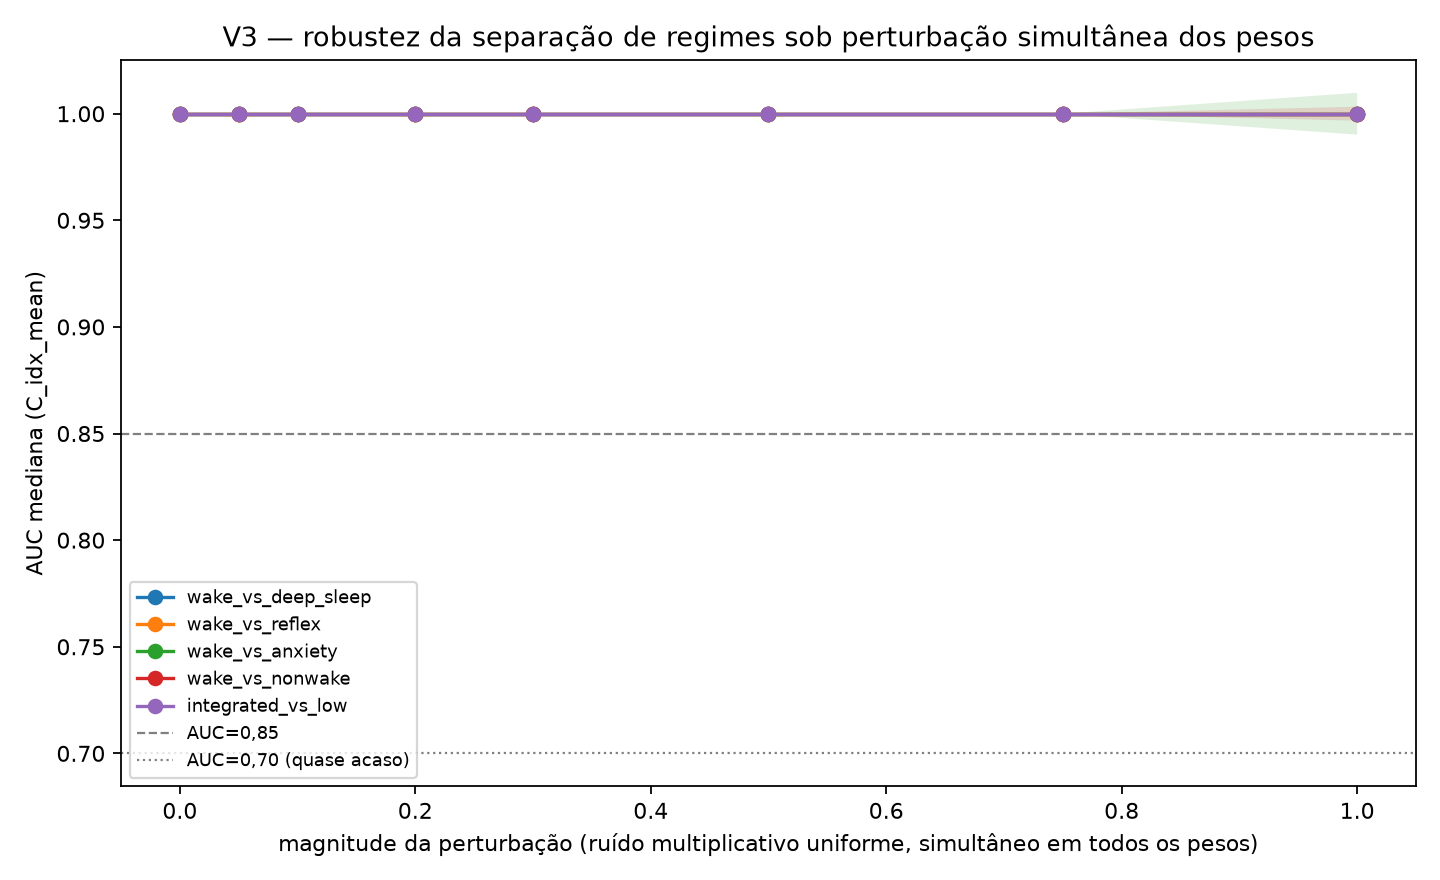

Values plotted in this chart, from the file beside it:
magnitude, trial, task, auc, w_mb, w_me, w_k, w_r, c_w_psi, c_w_q, c_w_m, c_w_b
0.0, 0, wake_vs_deep_sleep, 1.0, 0.35, 0.2, 0.2, 0.25, 0.45, 0.2, 0.17, 0.18
0.0, 0, wake_vs_reflex, 1.0, 0.35, 0.2, 0.2, 0.25, 0.45, 0.2, 0.17, 0.18
0.0, 0, wake_vs_anxiety, 1.0, 0.35, 0.2, 0.2, 0.25, 0.45, 0.2, 0.17, 0.18
0.0, 0, wake_vs_nonwake, 1.0, 0.35, 0.2, 0.2, 0.25, 0.45, 0.2, 0.17, 0.18
0.0, 0, integrated_vs_low, 1.0, 0.35, 0.2, 0.2, 0.25, 0.45, 0.2, 0.17, 0.18
0.05, 0, wake_vs_deep_sleep, 1.0, 0.3596, 0.1988, 0.2072, 0.2549, 0.4317, 0.2095, 0.1744, 0.1851
0.05, 0, wake_vs_reflex, 1.0, 0.3596, 0.1988, 0.2072, 0.2549, 0.4317, 0.2095, 0.1744, 0.1851
0.05, 0, wake_vs_anxiety, 1.0, 0.3596, 0.1988, 0.2072, 0.2549, 0.4317, 0.2095, 0.1744, 0.1851
0.05, 0, wake_vs_nonwake, 1.0, 0.3596, 0.1988, 0.2072, 0.2549, 0.4317, 0.2095, 0.1744, 0.1851
0.05, 0, integrated_vs_low, 1.0, 0.3596, 0.1988, 0.2072, 0.2549, 0.4317, 0.2095, 0.1744, 0.1851
0.05, 1, wake_vs_deep_sleep, 1.0, 0.337, 0.199, 0.1974, 0.2607, 0.4565, 0.2065, 0.169, 0.1751
0.05, 1, wake_vs_reflex, 1.0, 0.337, 0.199, 0.1974, 0.2607, 0.4565, 0.2065, 0.169, 0.1751
0.05, 1, wake_vs_anxiety, 1.0, 0.337, 0.199, 0.1974, 0.2607, 0.4565, 0.2065, 0.169, 0.1751
0.05, 1, wake_vs_nonwake, 1.0, 0.337, 0.199, 0.1974, 0.2607, 0.4565, 0.2065, 0.169, 0.1751
0.05, 1, integrated_vs_low, 1.0, 0.337, 0.199, 0.1974, 0.2607, 0.4565, 0.2065, 0.169, 0.1751
0.05, 2, wake_vs_deep_sleep, 1.0, 0.3519, 0.1913, 0.2066, 0.2533, 0.4616, 0.1971, 0.178, 0.1871
0.05, 2, wake_vs_reflex, 1.0, 0.3519, 0.1913, 0.2066, 0.2533, 0.4616, 0.1971, 0.178, 0.1871
0.05, 2, wake_vs_anxiety, 1.0, 0.3519, 0.1913, 0.2066, 0.2533, 0.4616, 0.1971, 0.178, 0.1871
0.05, 2, wake_vs_nonwake, 1.0, 0.3519, 0.1913, 0.2066, 0.2533, 0.4616, 0.1971, 0.178, 0.1871
0.05, 2, integrated_vs_low, 1.0, 0.3519, 0.1913, 0.2066, 0.2533, 0.4616, 0.1971, 0.178, 0.1871
0.05, 3, wake_vs_deep_sleep, 1.0, 0.3597, 0.1939, 0.1993, 0.2386, 0.4344, 0.2037, 0.1742, 0.1884
0.05, 3, wake_vs_reflex, 1.0, 0.3597, 0.1939, 0.1993, 0.2386, 0.4344, 0.2037, 0.1742, 0.1884
0.05, 3, wake_vs_anxiety, 1.0, 0.3597, 0.1939, 0.1993, 0.2386, 0.4344, 0.2037, 0.1742, 0.1884
0.05, 3, wake_vs_nonwake, 1.0, 0.3597, 0.1939, 0.1993, 0.2386, 0.4344, 0.2037, 0.1742, 0.1884
0.05, 3, integrated_vs_low, 1.0, 0.3597, 0.1939, 0.1993, 0.2386, 0.4344, 0.2037, 0.1742, 0.1884
0.05, 4, wake_vs_deep_sleep, 1.0, 0.3439, 0.1974, 0.1994, 0.2422, 0.4333, 0.1995, 0.1654, 0.1831
0.05, 4, wake_vs_reflex, 1.0, 0.3439, 0.1974, 0.1994, 0.2422, 0.4333, 0.1995, 0.1654, 0.1831
0.05, 4, wake_vs_anxiety, 1.0, 0.3439, 0.1974, 0.1994, 0.2422, 0.4333, 0.1995, 0.1654, 0.1831
0.05, 4, wake_vs_nonwake, 1.0, 0.3439, 0.1974, 0.1994, 0.2422, 0.4333, 0.1995, 0.1654, 0.1831
0.05, 4, integrated_vs_low, 1.0, 0.3439, 0.1974, 0.1994, 0.2422, 0.4333, 0.1995, 0.1654, 0.1831
0.05, 5, wake_vs_deep_sleep, 1.0, 0.3478, 0.2067, 0.204, 0.2453, 0.465, 0.2061, 0.1681, 0.1762
0.05, 5, wake_vs_reflex, 1.0, 0.3478, 0.2067, 0.204, 0.2453, 0.465, 0.2061, 0.1681, 0.1762
0.05, 5, wake_vs_anxiety, 1.0, 0.3478, 0.2067, 0.204, 0.2453, 0.465, 0.2061, 0.1681, 0.1762
0.05, 5, wake_vs_nonwake, 1.0, 0.3478, 0.2067, 0.204, 0.2453, 0.465, 0.2061, 0.1681, 0.1762
0.05, 5, integrated_vs_low, 1.0, 0.3478, 0.2067, 0.204, 0.2453, 0.465, 0.2061, 0.1681, 0.1762
0.05, 6, wake_vs_deep_sleep, 1.0, 0.3564, 0.1928, 0.194, 0.2377, 0.4629, 0.2033, 0.1735, 0.1851
0.05, 6, wake_vs_reflex, 1.0, 0.3564, 0.1928, 0.194, 0.2377, 0.4629, 0.2033, 0.1735, 0.1851
0.05, 6, wake_vs_anxiety, 1.0, 0.3564, 0.1928, 0.194, 0.2377, 0.4629, 0.2033, 0.1735, 0.1851
0.05, 6, wake_vs_nonwake, 1.0, 0.3564, 0.1928, 0.194, 0.2377, 0.4629, 0.2033, 0.1735, 0.1851
0.05, 6, integrated_vs_low, 1.0, 0.3564, 0.1928, 0.194, 0.2377, 0.4629, 0.2033, 0.1735, 0.1851
0.05, 7, wake_vs_deep_sleep, 1.0, 0.3486, 0.2014, 0.1928, 0.2404, 0.4576, 0.1994, 0.1711, 0.1848
0.05, 7, wake_vs_reflex, 1.0, 0.3486, 0.2014, 0.1928, 0.2404, 0.4576, 0.1994, 0.1711, 0.1848
0.05, 7, wake_vs_anxiety, 1.0, 0.3486, 0.2014, 0.1928, 0.2404, 0.4576, 0.1994, 0.1711, 0.1848
0.05, 7, wake_vs_nonwake, 1.0, 0.3486, 0.2014, 0.1928, 0.2404, 0.4576, 0.1994, 0.1711, 0.1848
0.05, 7, integrated_vs_low, 1.0, 0.3486, 0.2014, 0.1928, 0.2404, 0.4576, 0.1994, 0.1711, 0.1848
0.1, 0, wake_vs_deep_sleep, 1.0, 0.3594, 0.2021, 0.2024, 0.2402, 0.4078, 0.1975, 0.1603, 0.1767
0.1, 0, wake_vs_reflex, 1.0, 0.3594, 0.2021, 0.2024, 0.2402, 0.4078, 0.1975, 0.1603, 0.1767
0.1, 0, wake_vs_anxiety, 1.0, 0.3594, 0.2021, 0.2024, 0.2402, 0.4078, 0.1975, 0.1603, 0.1767
0.1, 0, wake_vs_nonwake, 1.0, 0.3594, 0.2021, 0.2024, 0.2402, 0.4078, 0.1975, 0.1603, 0.1767
0.1, 0, integrated_vs_low, 1.0, 0.3594, 0.2021, 0.2024, 0.2402, 0.4078, 0.1975, 0.1603, 0.1767
0.1, 1, wake_vs_deep_sleep, 1.0, 0.3747, 0.1894, 0.1823, 0.2391, 0.4314, 0.2065, 0.1719, 0.1902
0.1, 1, wake_vs_reflex, 1.0, 0.3747, 0.1894, 0.1823, 0.2391, 0.4314, 0.2065, 0.1719, 0.1902
0.1, 1, wake_vs_anxiety, 1.0, 0.3747, 0.1894, 0.1823, 0.2391, 0.4314, 0.2065, 0.1719, 0.1902
0.1, 1, wake_vs_nonwake, 1.0, 0.3747, 0.1894, 0.1823, 0.2391, 0.4314, 0.2065, 0.1719, 0.1902
0.1, 1, integrated_vs_low, 1.0, 0.3747, 0.1894, 0.1823, 0.2391, 0.4314, 0.2065, 0.1719, 0.1902
0.1, 2, wake_vs_deep_sleep, 1.0, 0.3615, 0.1963, 0.2126, 0.2333, 0.407, 0.1836, 0.1776, 0.1786
0.1, 2, wake_vs_reflex, 1.0, 0.3615, 0.1963, 0.2126, 0.2333, 0.407, 0.1836, 0.1776, 0.1786
0.1, 2, wake_vs_anxiety, 1.0, 0.3615, 0.1963, 0.2126, 0.2333, 0.407, 0.1836, 0.1776, 0.1786
0.1, 2, wake_vs_nonwake, 1.0, 0.3615, 0.1963, 0.2126, 0.2333, 0.407, 0.1836, 0.1776, 0.1786
0.1, 2, integrated_vs_low, 1.0, 0.3615, 0.1963, 0.2126, 0.2333, 0.407, 0.1836, 0.1776, 0.1786
... 225 more rows
